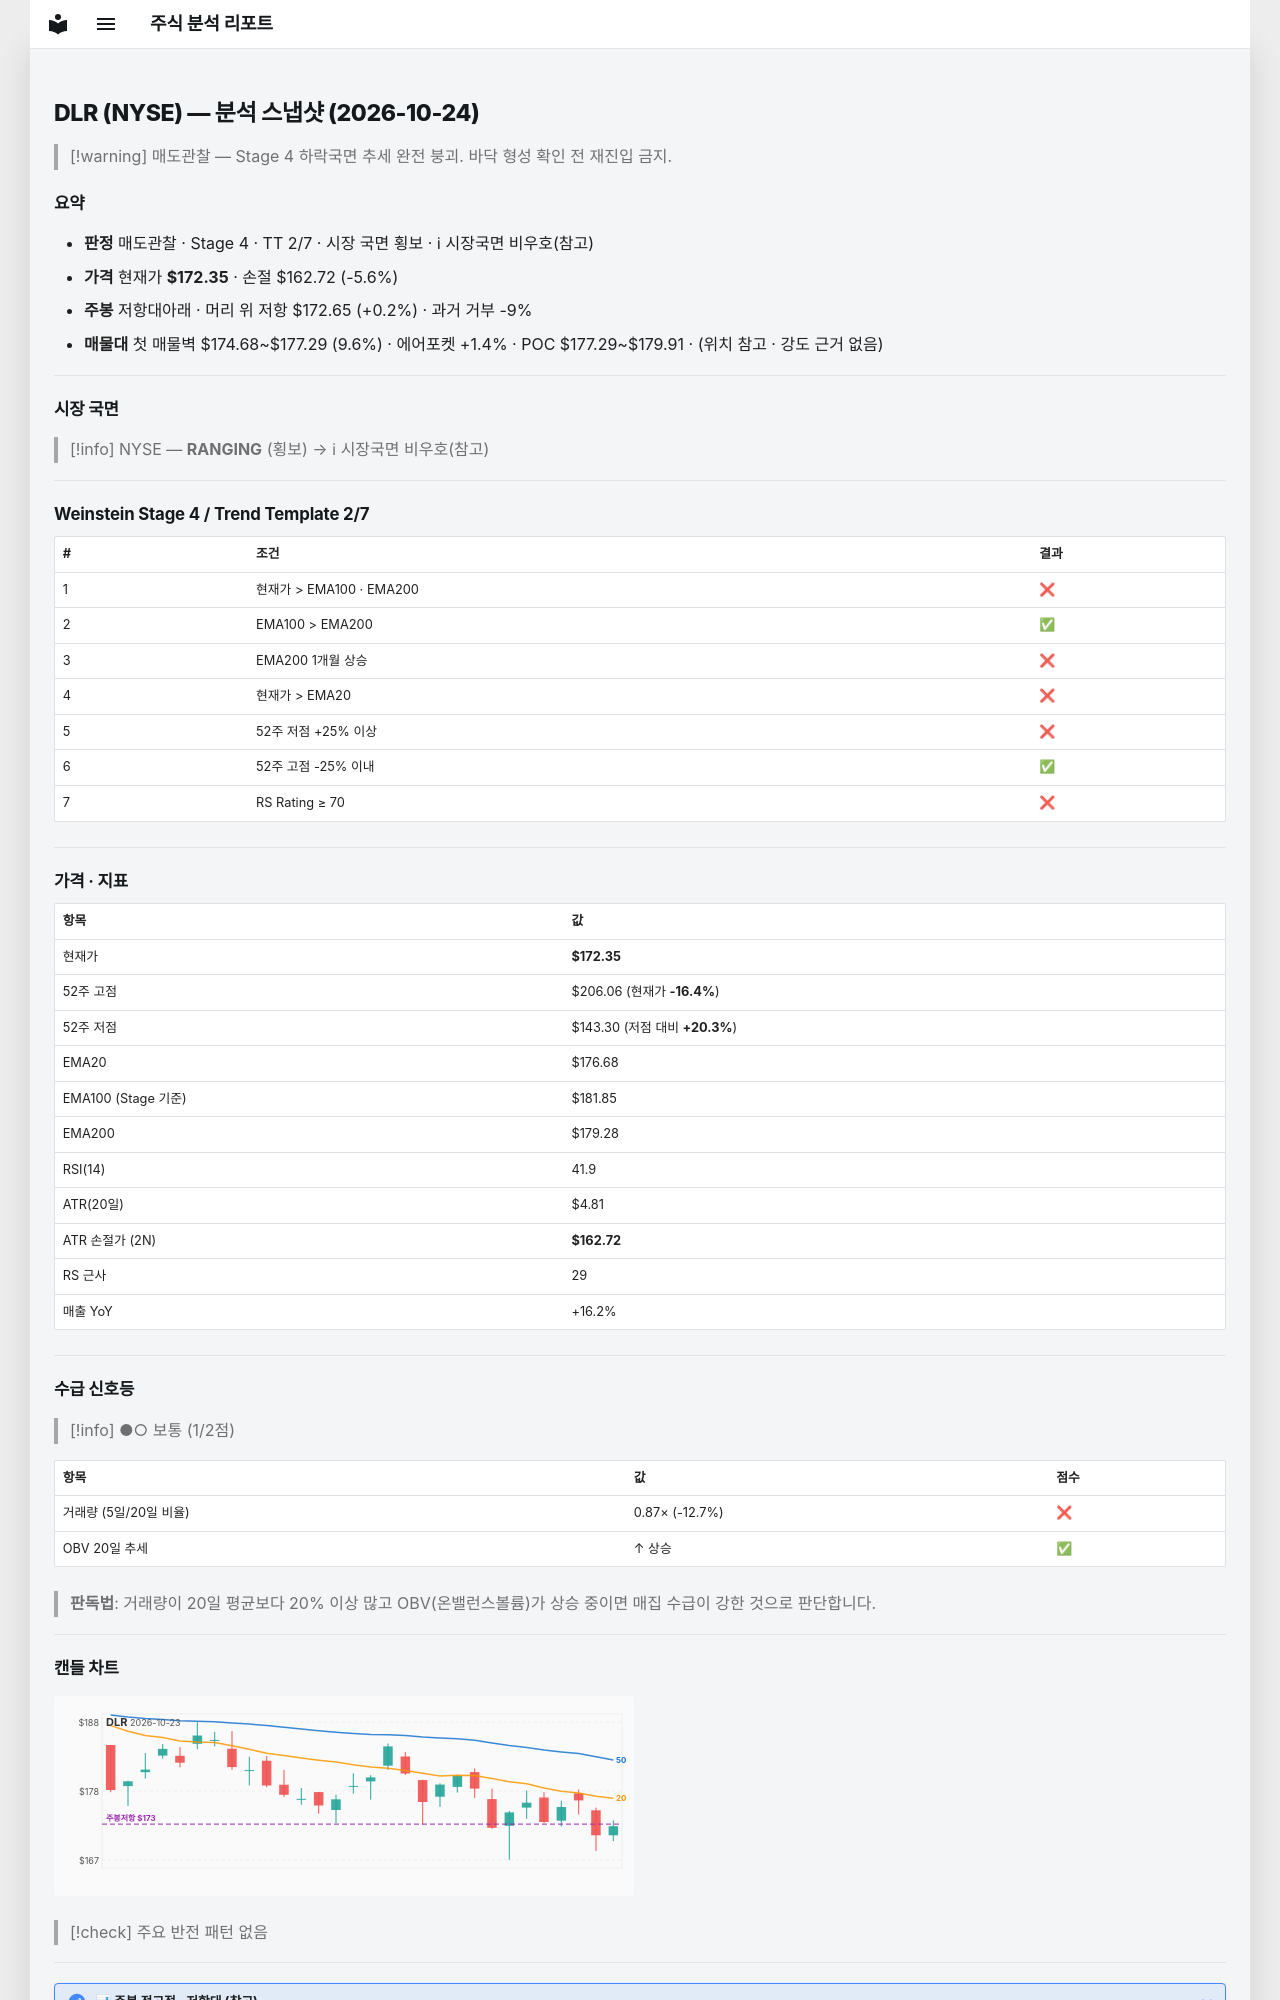

repository: soloandco/stock-reports · page: snapshots/DLR-2026-10-24/index.html · generator: mkdocs

---
type: analysis-snapshot
title: DLR 분석 스냅샷
ticker: DLR
market: NYSE
created: 2026-10-24
updated: 2026-10-24
bar-date: 2026-10-23
verdict: 매도관찰
real-rr: 0.03
sma50-gap-pct: -2.5
weekly-position: 저항대아래
weekly-overhead-price: 172.65
weekly-overhead-pct: 0.2
stage: 4
trend-template-score: 2
tt-max: 7
ma-set: ema-20-100-200
price: 172.35000610351562
stop-price: 162.72049678992835
market-regime: RANGING
supply-demand-score: 1/2
supply-demand-label: 보통
status: tracking
tags:
  - stock-agent
  - watchlist
  - DLR
  - analysis
related:
  - "[[analysis-template]]"
---

# DLR (NYSE) — 분석 스냅샷 (2026-10-24)

> [!warning] 매도관찰 — Stage 4 하락국면
> 추세 완전 붕괴. 바닥 형성 확인 전 재진입 금지.

## 요약

- **판정** 매도관찰 · Stage 4 · TT 2/7 · 시장 국면 횡보 · ℹ 시장국면 비우호(참고)
- **가격** 현재가 **$172.35** · 손절 $162.72 (-5.6%)
- **주봉** 저항대아래 · 머리 위 저항 $172.65 (+0.2%) · 과거 거부 -9%
- **매물대** 첫 매물벽 $174.68~$177.29 (9.6%) · 에어포켓 +1.4% · POC $177.29~$179.91 · (위치 참고 · 강도 근거 없음)

---

## 시장 국면

> [!info] NYSE — **RANGING** (횡보) → ℹ 시장국면 비우호(참고)

---

## Weinstein Stage 4 / Trend Template 2/7

| # | 조건 | 결과 |
|---|------|------|
| 1 | 현재가 > EMA100 · EMA200 | ❌ |
| 2 | EMA100 > EMA200 | ✅ |
| 3 | EMA200 1개월 상승 | ❌ |
| 4 | 현재가 > EMA20 | ❌ |
| 5 | 52주 저점 +25% 이상 | ❌ |
| 6 | 52주 고점 -25% 이내 | ✅ |
| 7 | RS Rating ≥ 70 | ❌ |

---

## 가격 · 지표

| 항목 | 값 |
|------|---|
| 현재가 | **$172.35** |
| 52주 고점 | $206.06 (현재가 **-16.4%**) |
| 52주 저점 | $143.30 (저점 대비 **+20.3%**) |
| EMA20 | $176.68 |
| EMA100 (Stage 기준) | $181.85 |
| EMA200 | $179.28 |
| RSI(14) | 41.9 |
| ATR(20일) | $4.81 |
| ATR 손절가 (2N) | **$162.72** |
| RS 근사 | 29 |
| 매출 YoY | +16.2% |

---
## 수급 신호등

> [!info] ●○ 보통 (1/2점)

| 항목 | 값 | 점수 |
|------|------|------|
| 거래량 (5일/20일 비율) | 0.87× (-12.7%) | ❌ |
| OBV 20일 추세 | ↑ 상승 | ✅ |

> **판독법**: 거래량이 20일 평균보다 20% 이상 많고 OBV(온밸런스볼륨)가 상승 중이면 매집 수급이 강한 것으로 판단합니다.

---
